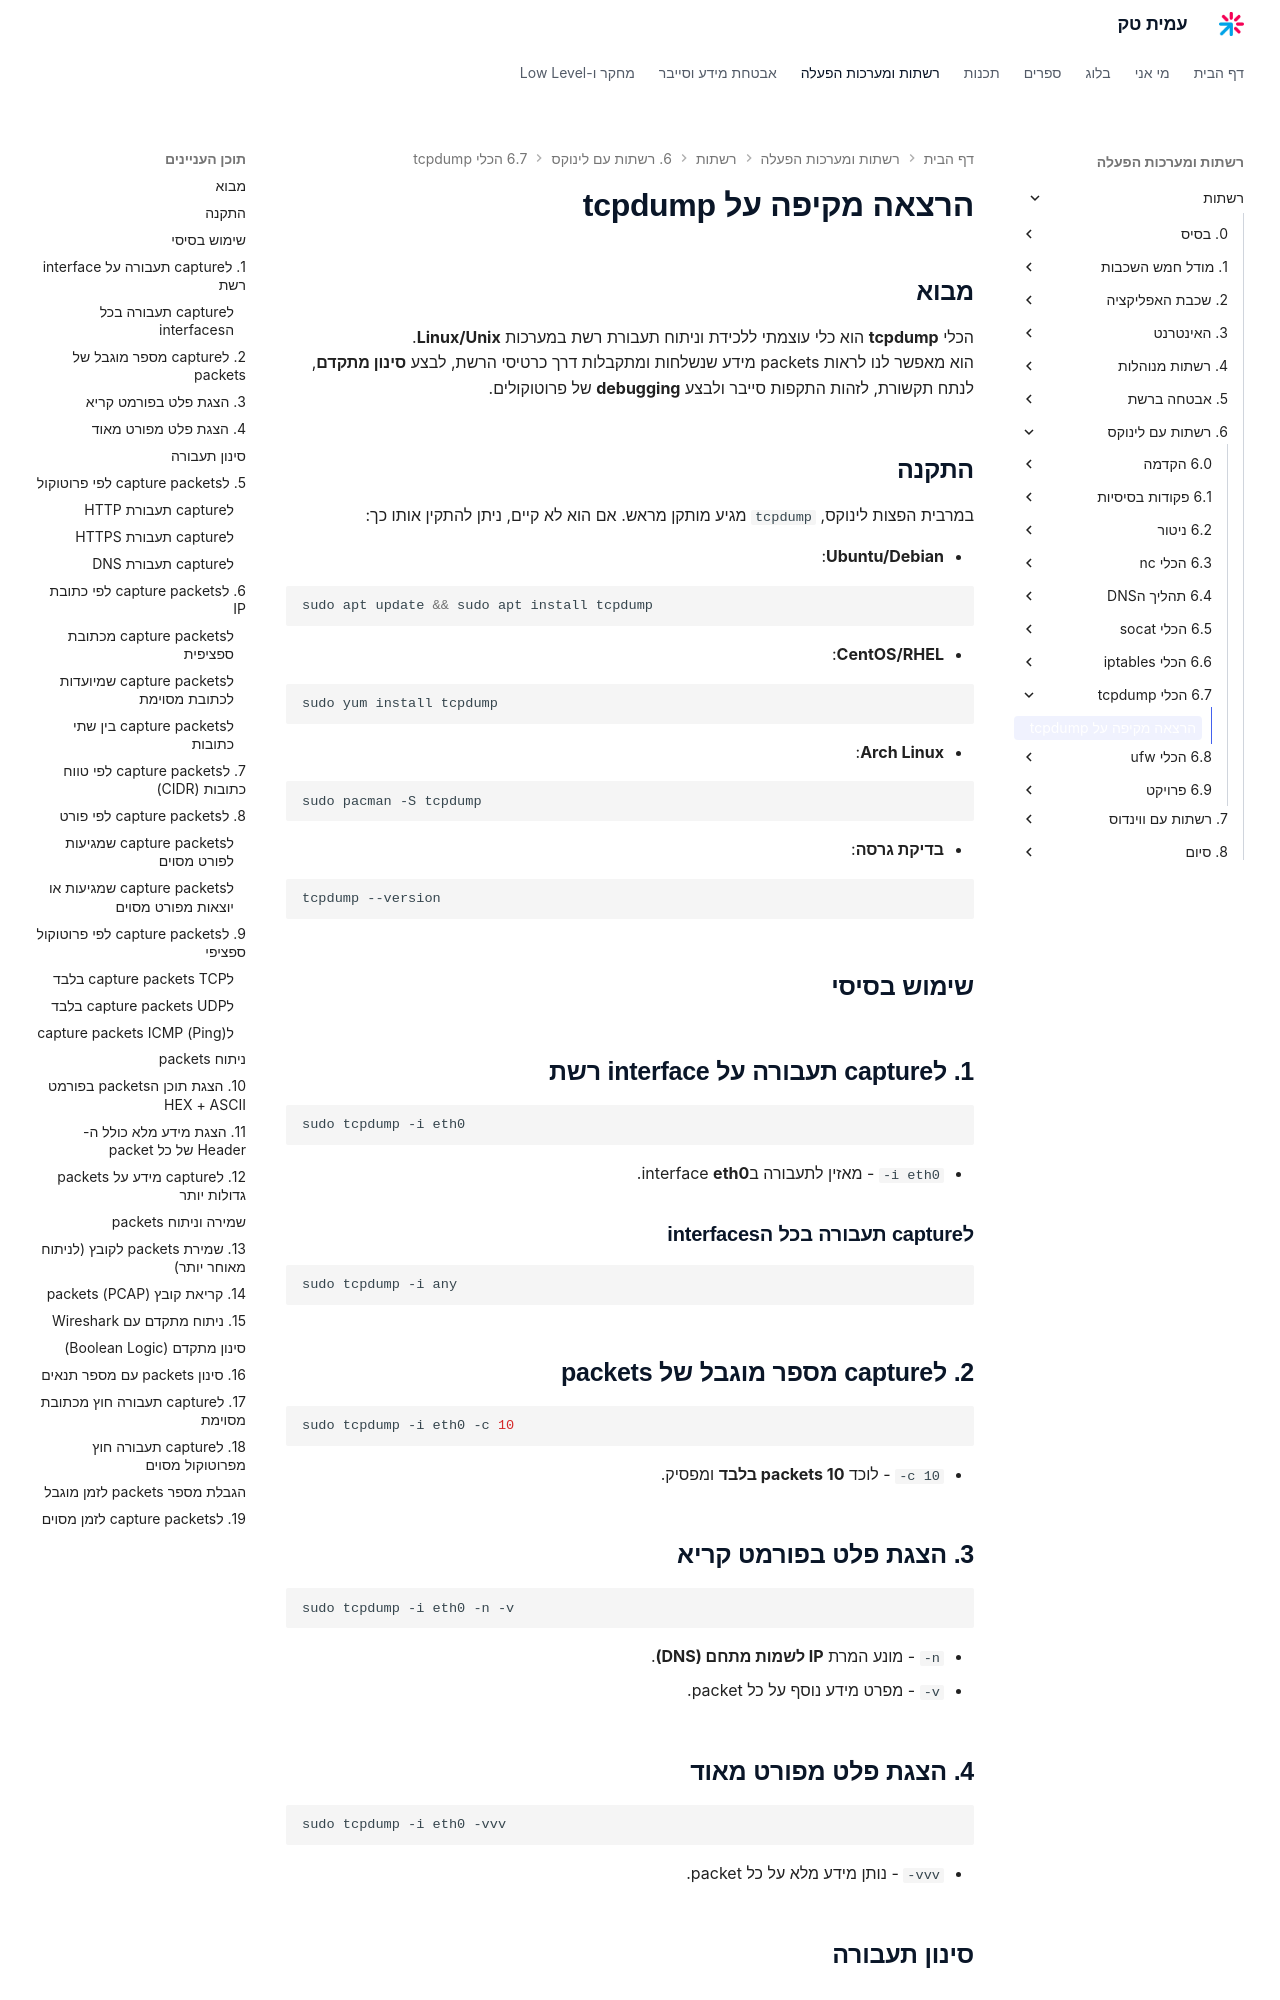

repository: AmitPinchasi/amittech · page: רשתות/6. רשתות עם לינוקס/6.7 - הכלי tcpdump/6.5 - הכלי tcpdump - הרצאה/index.html · generator: mkdocs

# **הרצאה מקיפה על tcpdump**

## **מבוא**

הכלי  **tcpdump** הוא כלי עוצמתי ללכידת וניתוח תעבורת רשת במערכות **Linux/Unix**.  
הוא מאפשר לנו לראות packets מידע שנשלחות ומתקבלות דרך כרטיסי הרשת, לבצע **סינון מתקדם**, לנתח תקשורת, לזהות התקפות סייבר ולבצע **debugging** של פרוטוקולים.

## **התקנה**

במרבית הפצות לינוקס, `tcpdump` מגיע מותקן מראש. אם הוא לא קיים, ניתן להתקין אותו כך:

- **Ubuntu/Debian**:
    
```sh
sudo apt update && sudo apt install tcpdump
```
    
- **CentOS/RHEL**:
    
```sh
sudo yum install tcpdump
```
    
- **Arch Linux**:
    
```sh
sudo pacman -S tcpdump
```
    
- **בדיקת גרסה**:
    
```sh
tcpdump --version
```
    

## **שימוש בסיסי**

## **1. לcapture תעבורה על interface רשת**

```sh
sudo tcpdump -i eth0
```

- `-i eth0` - מאזין לתעבורה בinterface **eth0**.

### **לcapture תעבורה בכל הinterfaces**

```sh
sudo tcpdump -i any
```

## **2. לcapture מספר מוגבל של packets**

```sh
sudo tcpdump -i eth0 -c 10
```

- `-c 10` - לוכד **10 packets בלבד** ומפסיק.

## **3. הצגת פלט בפורמט קריא**

```sh
sudo tcpdump -i eth0 -n -v
```

- `-n` - מונע המרת **IP לשמות מתחם (DNS)**.
- `-v` - מפרט מידע נוסף על כל packet.

## **4. הצגת פלט מפורט מאוד**

```sh
sudo tcpdump -i eth0 -vvv
```

- `-vvv` - נותן מידע מלא על כל packet.

## **סינון תעבורה**

## **5. לcapture packets לפי פרוטוקול**
